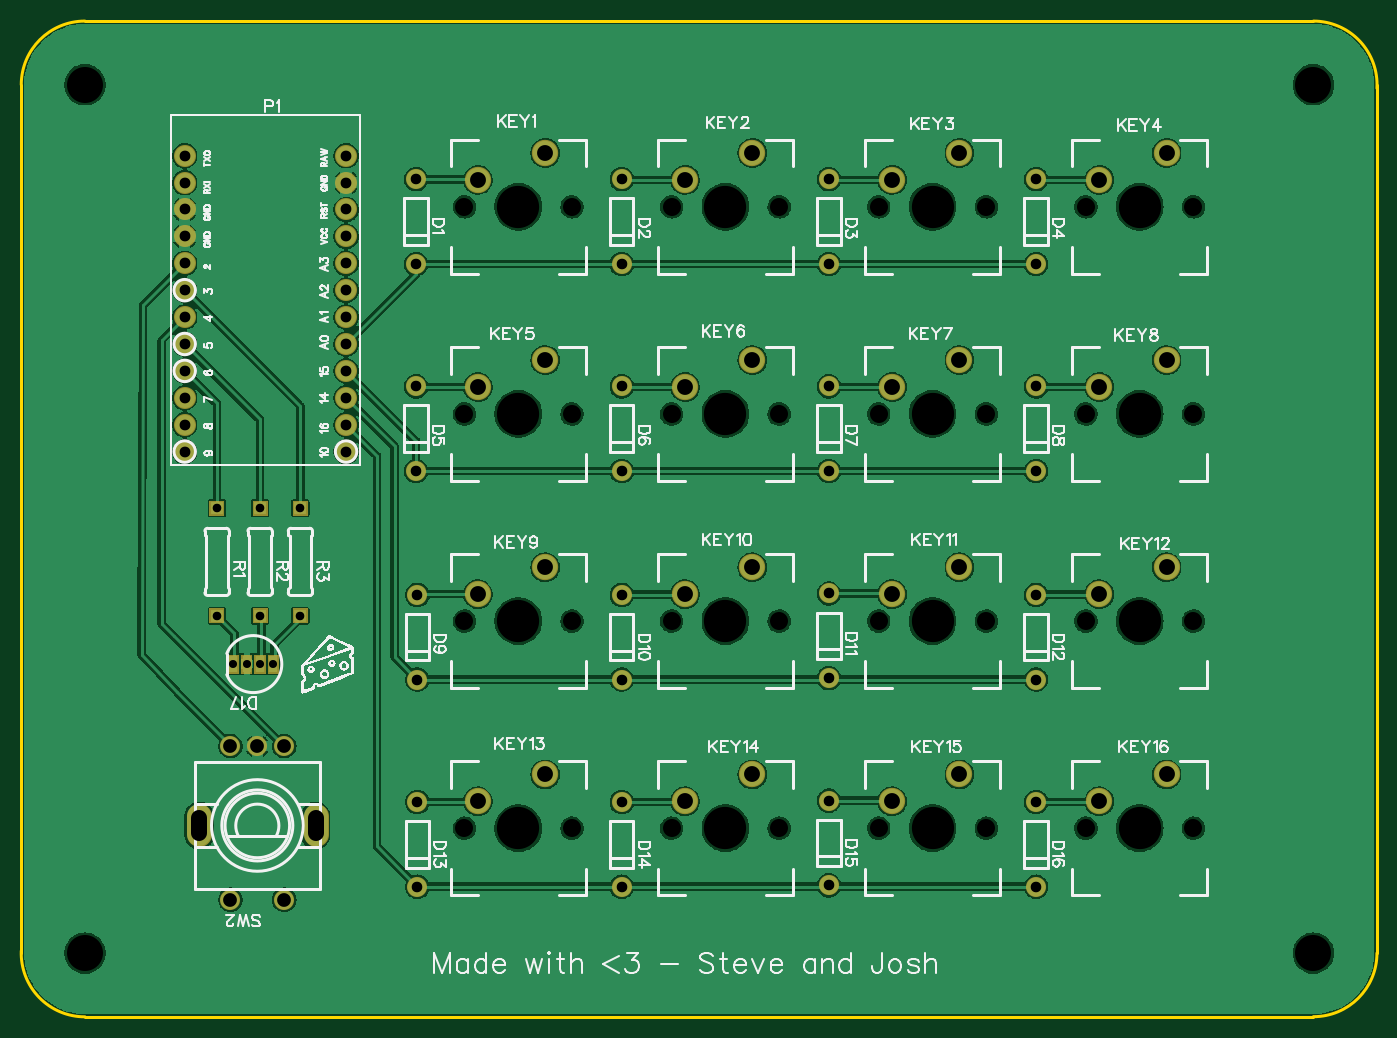
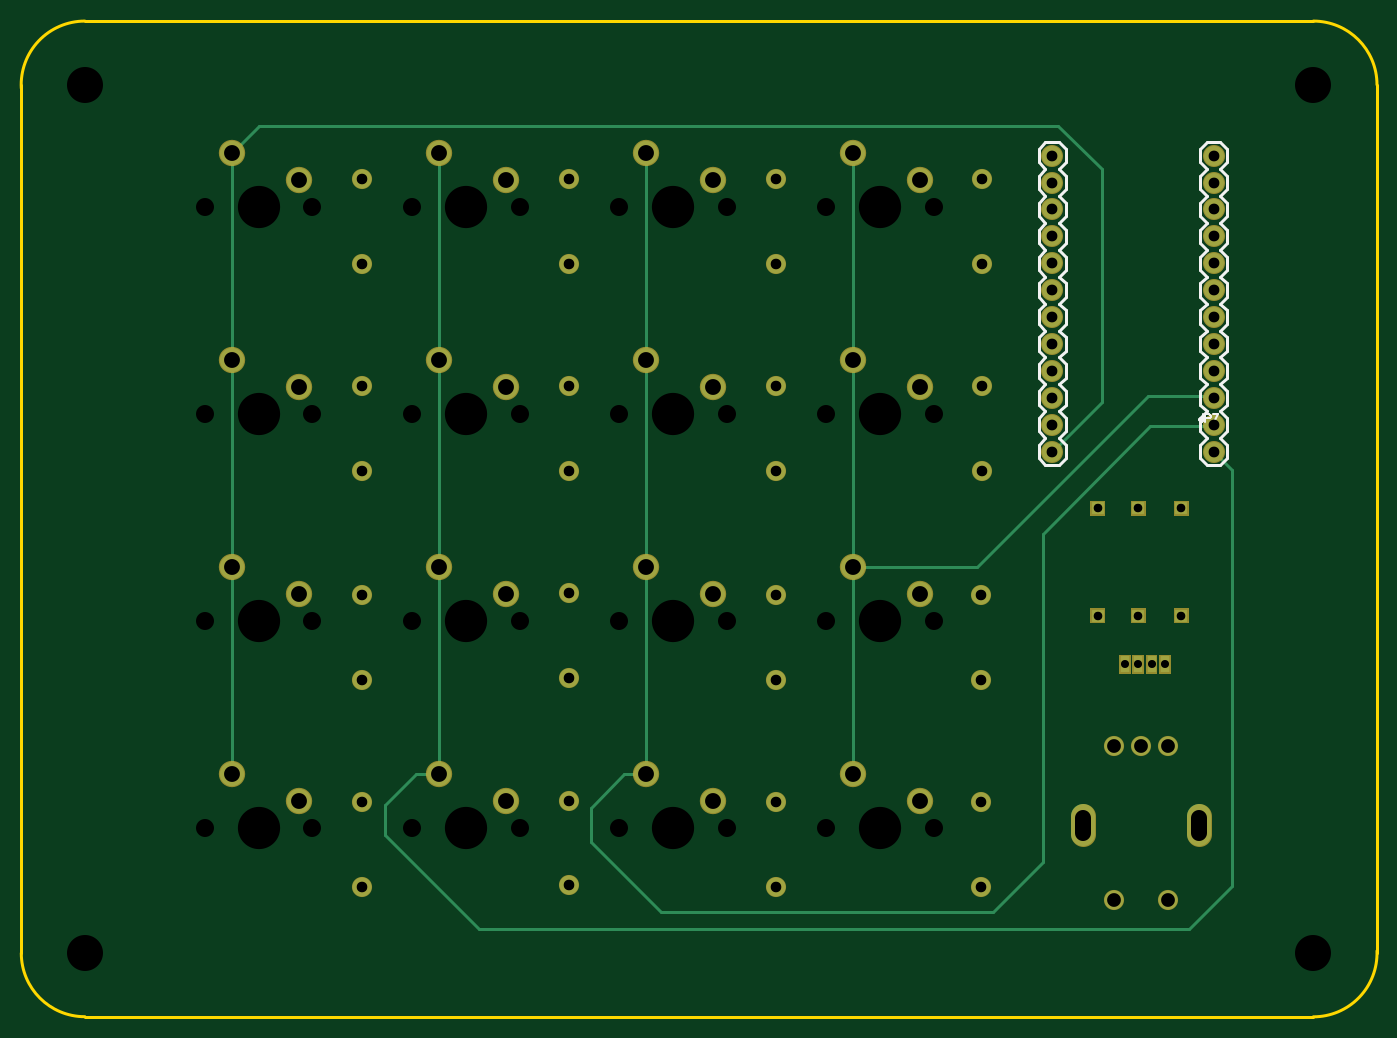
Circuit board: 9 layer files. Board 128.0 x 94.0 mm.
- outline: Gerber_BoardOutline.GKO (1089 bytes)
- bottom_copper: Gerber_BottomLayer.GBL (4441 bytes)
- bottom_silk: Gerber_BottomSilkLayer.GBO (4515 bytes)
- bottom_mask: Gerber_BottomSolderMaskLayer.GBS (4234 bytes)
- drill: Gerber_Drill_NPTH.DRL (1226 bytes)
- drill: Gerber_Drill_PTH.DRL (2312 bytes)
- top_copper: Gerber_TopLayer.GTL (201275 bytes)
- top_silk: Gerber_TopSilkLayer.GTO (73768 bytes)
- top_mask: Gerber_TopSolderMaskLayer.GTS (4231 bytes)

=== outline: Gerber_BoardOutline.GKO ===
G04 Layer: BoardOutline*
G04 EasyEDA v6.4.20.6, 2021-07-27T21:22:35+10:00*
G04 5f3de9c6558747c6be1615df3866fddb,ebe80986956c49fa8a04bea1b3a7cd6c,10*
G04 Gerber Generator version 0.2*
G04 Scale: 100 percent, Rotated: No, Reflected: No *
G04 Dimensions in millimeters *
G04 leading zeros omitted , absolute positions ,4 integer and 5 decimal *
%FSLAX45Y45*%
%MOMM*%

%ADD10C,0.3000*%
%ADD11C,0.2540*%
D10*
X203184Y-8601295D02*
G01*
X699985Y-8601295D01*
X186067Y800935D02*
G01*
X699985Y800935D01*
X-10900008Y-8601295D02*
G01*
X-10599999Y-8601295D01*
X-10599999Y800935D02*
G01*
X-10900008Y800935D01*
X1299987Y199999D02*
G01*
X1299987Y-7999999D01*
X-10599999Y-8601295D02*
G01*
X220941Y-8601295D01*
X-11500944Y199999D02*
G01*
X-11500944Y-7999999D01*
X199999Y800935D02*
G01*
X-10599999Y800935D01*
D11*
G75*
G01*
X699986Y-8600001D02*
G03*
X1299987Y-7999999I0J600002D01*
G75*
G01*
X-11500945Y-7979174D02*
G03*
X-10900009Y-8601296I600936J-20825D01*
G75*
G01*
X1299987Y166517D02*
G03*
X699986Y800936I-600002J33483D01*
G75*
G01*
X-10900009Y800936D02*
G03*
X-11500945Y200000I0J-600936D01*

%LPD*%
M02*

=== bottom_copper: Gerber_BottomLayer.GBL ===
G04 Layer: BottomLayer*
G04 EasyEDA v6.4.20.6, 2021-07-27T21:22:35+10:00*
G04 5f3de9c6558747c6be1615df3866fddb,ebe80986956c49fa8a04bea1b3a7cd6c,10*
G04 Gerber Generator version 0.2*
G04 Scale: 100 percent, Rotated: No, Reflected: No *
G04 Dimensions in millimeters *
G04 leading zeros omitted , absolute positions ,4 integer and 5 decimal *
%FSLAX45Y45*%
%MOMM*%

%ADD10C,0.3000*%
%ADD12C,1.8000*%
%ADD13R,0.8890X1.6002*%
%ADD14C,2.2860*%
%ADD15C,1.8796*%
%ADD16R,1.2116X1.2116*%
%ADD17C,2.3000*%

%LPD*%
D10*
X-686828Y-444500D02*
G01*
X-940828Y-190500D01*
X-8490470Y-190500D01*
X-8899918Y-599947D01*
X-8899918Y-2797810D01*
X-8433828Y-3263900D01*
X-4598428Y-444500D02*
G01*
X-4598428Y-6311900D01*
X-6554228Y-444500D02*
G01*
X-6554228Y-6311900D01*
X-2642628Y-444500D02*
G01*
X-2642628Y-6311900D01*
X-686828Y-444500D02*
G01*
X-686828Y-6311900D01*
X-6554228Y-4356100D02*
G01*
X-7722628Y-4356100D01*
X-9335528Y-2743200D01*
X-9945128Y-2743200D01*
X-9957828Y-2755900D01*
X-4598428Y-6311900D02*
G01*
X-4395228Y-6311900D01*
X-4077728Y-6629400D01*
X-4077728Y-6946900D01*
X-4738128Y-7607300D01*
X-7875028Y-7607300D01*
X-8344928Y-7137400D01*
X-8344928Y-4038600D01*
X-9360928Y-3022600D01*
X-9945128Y-3022600D01*
X-9957828Y-3009900D01*
X-2642628Y-6311900D02*
G01*
X-2426728Y-6311900D01*
X-2134628Y-6604000D01*
X-2134628Y-6883400D01*
X-3023628Y-7772400D01*
X-9729228Y-7772400D01*
X-10135628Y-7366000D01*
X-10135628Y-3441700D01*
X-9957828Y-3263900D01*
D12*
G01*
X-7773428Y-692200D03*
G01*
X-7773428Y-1492199D03*
G01*
X-5830328Y-692200D03*
G01*
X-5830328Y-1492199D03*
G01*
X-3874528Y-692200D03*
G01*
X-3874528Y-1492199D03*
G01*
X-1918728Y-692200D03*
G01*
X-1918728Y-1492199D03*
G01*
X-7773428Y-2648000D03*
G01*
X-7773428Y-3447999D03*
G01*
X-5830328Y-2648000D03*
G01*
X-5830328Y-3447999D03*
G01*
X-3874528Y-2648000D03*
G01*
X-3874528Y-3447999D03*
G01*
X-1918728Y-2648000D03*
G01*
X-1918728Y-3447999D03*
G01*
X-7760728Y-4616500D03*
G01*
X-7760728Y-5416499D03*
G01*
X-5830328Y-4616500D03*
G01*
X-5830328Y-5416499D03*
G01*
X-3874528Y-4603800D03*
G01*
X-3874528Y-5403799D03*
G01*
X-1918728Y-4616500D03*
G01*
X-1918728Y-5416499D03*
G01*
X-7760728Y-6572300D03*
G01*
X-7760728Y-7372299D03*
G01*
X-5830328Y-6572300D03*
G01*
X-5830328Y-7372299D03*
G01*
X-3874528Y-6559600D03*
G01*
X-3874528Y-7359599D03*
G01*
X-1918728Y-6572300D03*
G01*
X-1918728Y-7372299D03*
D13*
G01*
X-9373628Y-5270500D03*
G01*
X-9500628Y-5270500D03*
G01*
X-9246628Y-5270500D03*
G01*
X-9119628Y-5270500D03*
D14*
G01*
X-7189228Y-698500D03*
G01*
X-6554228Y-444500D03*
G01*
X-5233428Y-698500D03*
G01*
X-4598428Y-444500D03*
G01*
X-3277628Y-698500D03*
G01*
X-2642628Y-444500D03*
G01*
X-1321828Y-698500D03*
G01*
X-686828Y-444500D03*
G01*
X-7189228Y-2654300D03*
G01*
X-6554228Y-2400300D03*
G01*
X-5233428Y-2654300D03*
G01*
X-4598428Y-2400300D03*
G01*
X-3277628Y-2654300D03*
G01*
X-2642628Y-2400300D03*
G01*
X-1321828Y-2654300D03*
G01*
X-686828Y-2400300D03*
G01*
X-7189228Y-4610100D03*
G01*
X-6554228Y-4356100D03*
G01*
X-5233428Y-4610100D03*
G01*
X-4598428Y-4356100D03*
G01*
X-3277628Y-4610100D03*
G01*
X-2642628Y-4356100D03*
G01*
X-1321828Y-4610100D03*
G01*
X-686828Y-4356100D03*
G01*
X-7189228Y-6565900D03*
G01*
X-6554228Y-6311900D03*
G01*
X-5233428Y-6565900D03*
G01*
X-4598428Y-6311900D03*
G01*
X-3277628Y-6565900D03*
G01*
X-2642628Y-6311900D03*
G01*
X-1321828Y-6565900D03*
G01*
X-686828Y-6311900D03*
D15*
G01*
X-9957828Y-3263900D03*
G01*
X-9957828Y-3009900D03*
G01*
X-9957828Y-2755900D03*
G01*
X-9957828Y-2501900D03*
G01*
X-9957828Y-2247900D03*
G01*
X-9957828Y-1993900D03*
G01*
X-9957828Y-1739900D03*
G01*
X-9957828Y-1485900D03*
G01*
X-9957828Y-1231900D03*
G01*
X-9957828Y-977900D03*
G01*
X-9957828Y-723900D03*
G01*
X-9957828Y-469900D03*
G01*
X-8433828Y-469900D03*
G01*
X-8433828Y-723900D03*
G01*
X-8433828Y-977900D03*
G01*
X-8433828Y-1231900D03*
G01*
X-8433828Y-1485900D03*
G01*
X-8433828Y-1739900D03*
G01*
X-8433828Y-1993900D03*
G01*
X-8433828Y-2247900D03*
G01*
X-8433828Y-2501900D03*
G01*
X-8433828Y-2755900D03*
G01*
X-8433828Y-3009900D03*
G01*
X-8433828Y-3263900D03*
D16*
G01*
X-9653028Y-3797300D03*
G01*
X-9653028Y-4813300D03*
G01*
X-9246628Y-3797300D03*
G01*
X-9246628Y-4813300D03*
G01*
X-8865628Y-3797300D03*
G01*
X-8865628Y-4813300D03*
D12*
G01*
X-9018003Y-6044209D03*
G01*
X-9272003Y-6044209D03*
G01*
X-9526003Y-6044209D03*
G01*
X-9018003Y-7494219D03*
G01*
X-9526003Y-7494219D03*
D17*
X-9822014Y-6709222D02*
G01*
X-9822014Y-6879221D01*
X-8722017Y-6709222D02*
G01*
X-8722017Y-6879221D01*
M02*

=== bottom_silk: Gerber_BottomSilkLayer.GBO ===
G04 Layer: BottomSilkLayer*
G04 EasyEDA v6.4.20.6, 2021-07-27T21:22:35+10:00*
G04 5f3de9c6558747c6be1615df3866fddb,ebe80986956c49fa8a04bea1b3a7cd6c,10*
G04 Gerber Generator version 0.2*
G04 Scale: 100 percent, Rotated: No, Reflected: No *
G04 Dimensions in millimeters *
G04 leading zeros omitted , absolute positions ,4 integer and 5 decimal *
%FSLAX45Y45*%
%MOMM*%

%ADD11C,0.2540*%
%ADD20C,0.1524*%

%LPD*%
D20*
X-9857752Y-2912363D02*
G01*
X-9857752Y-2967989D01*
X-9854450Y-2978150D01*
X-9850894Y-2981705D01*
X-9844036Y-2985262D01*
X-9837178Y-2985262D01*
X-9830066Y-2981705D01*
X-9826764Y-2978150D01*
X-9823208Y-2967989D01*
X-9823208Y-2960878D01*
X-9880612Y-2912363D02*
G01*
X-9880612Y-2985262D01*
X-9880612Y-2912363D02*
G01*
X-9911854Y-2912363D01*
X-9922268Y-2915920D01*
X-9925824Y-2919476D01*
X-9929126Y-2926334D01*
X-9929126Y-2936747D01*
X-9925824Y-2943605D01*
X-9922268Y-2947162D01*
X-9911854Y-2950463D01*
X-9880612Y-2950463D01*
X-10000500Y-2912363D02*
G01*
X-9965956Y-2985262D01*
X-9951986Y-2912363D02*
G01*
X-10000500Y-2912363D01*
D11*
X-10084828Y-2819400D02*
G01*
X-10021328Y-2882900D01*
X-10084828Y-2946400D01*
X-10084828Y-3073400D01*
X-10021328Y-3136900D01*
X-10084828Y-3200400D01*
X-10084828Y-3327400D01*
X-10021328Y-3390900D01*
X-9894328Y-3390900D01*
X-9830828Y-3327400D01*
X-9830828Y-3200400D01*
X-9894328Y-3136900D01*
X-9830828Y-3073400D01*
X-9830828Y-2946400D01*
X-9894328Y-2882900D01*
X-9830828Y-2819400D01*
X-9830828Y-2692400D01*
X-9894328Y-2628900D01*
X-9830828Y-2565400D01*
X-9830828Y-2438400D01*
X-9894328Y-2374900D01*
X-9830828Y-2311400D01*
X-9830828Y-2184400D01*
X-9894328Y-2120900D01*
X-9830828Y-2057400D01*
X-9830828Y-1930400D01*
X-9894328Y-1866900D01*
X-9830828Y-1803400D01*
X-9830828Y-1676400D01*
X-9894328Y-1612900D01*
X-9830828Y-1549400D01*
X-9830828Y-1422400D01*
X-9894328Y-1358900D01*
X-9830828Y-1295400D01*
X-9830828Y-1168400D01*
X-9894328Y-1104900D01*
X-9830828Y-1041400D01*
X-9830828Y-914400D01*
X-9894328Y-850900D01*
X-9830828Y-787400D01*
X-9830828Y-660400D01*
X-9894328Y-596900D01*
X-9830828Y-533400D01*
X-9830828Y-406400D01*
X-9894328Y-342900D01*
X-10021328Y-342900D01*
X-10084828Y-406400D01*
X-10084828Y-533400D01*
X-10021328Y-596900D01*
X-10084828Y-660400D01*
X-10084828Y-787400D01*
X-10021328Y-850900D01*
X-10084828Y-914400D01*
X-10084828Y-1041400D01*
X-10021328Y-1104900D01*
X-10084828Y-1168400D01*
X-10084828Y-1295400D01*
X-10021328Y-1358900D01*
X-10084828Y-1422400D01*
X-10084828Y-1549400D01*
X-10021328Y-1612900D01*
X-10084828Y-1676400D01*
X-10084828Y-1803400D01*
X-10021328Y-1866900D01*
X-10084828Y-1930400D01*
X-10084828Y-2057400D01*
X-10021328Y-2120900D01*
X-10084828Y-2184400D01*
X-10084828Y-2311400D01*
X-10021328Y-2374900D01*
X-10084828Y-2438400D01*
X-10084828Y-2565400D01*
X-10021328Y-2628900D01*
X-10084828Y-2692400D01*
X-10084828Y-2819400D01*
X-8306828Y-914400D02*
G01*
X-8370328Y-850900D01*
X-8306828Y-787400D01*
X-8306828Y-660400D01*
X-8370328Y-596900D01*
X-8306828Y-533400D01*
X-8306828Y-406400D01*
X-8370328Y-342900D01*
X-8497328Y-342900D01*
X-8560828Y-406400D01*
X-8560828Y-533400D01*
X-8497328Y-596900D01*
X-8560828Y-660400D01*
X-8560828Y-787400D01*
X-8497328Y-850900D01*
X-8560828Y-914400D01*
X-8560828Y-1041400D01*
X-8497328Y-1104900D01*
X-8560828Y-1168400D01*
X-8560828Y-1295400D01*
X-8497328Y-1358900D01*
X-8560828Y-1422400D01*
X-8560828Y-1549400D01*
X-8497328Y-1612900D01*
X-8560828Y-1676400D01*
X-8560828Y-1803400D01*
X-8497328Y-1866900D01*
X-8560828Y-1930400D01*
X-8560828Y-2057400D01*
X-8497328Y-2120900D01*
X-8560828Y-2184400D01*
X-8560828Y-2311400D01*
X-8497328Y-2374900D01*
X-8560828Y-2438400D01*
X-8560828Y-2565400D01*
X-8497328Y-2628900D01*
X-8560828Y-2692400D01*
X-8560828Y-2819400D01*
X-8497328Y-2882900D01*
X-8560828Y-2946400D01*
X-8560828Y-3073400D01*
X-8497328Y-3136900D01*
X-8560828Y-3200400D01*
X-8560828Y-3327400D01*
X-8497328Y-3390900D01*
X-8370328Y-3390900D01*
X-8306828Y-3327400D01*
X-8306828Y-3200400D01*
X-8370328Y-3136900D01*
X-8306828Y-3073400D01*
X-8306828Y-2946400D01*
X-8370328Y-2882900D01*
X-8306828Y-2819400D01*
X-8306828Y-2692400D01*
X-8370328Y-2628900D01*
X-8306828Y-2565400D01*
X-8306828Y-2438400D01*
X-8370328Y-2374900D01*
X-8306828Y-2311400D01*
X-8306828Y-2184400D01*
X-8370328Y-2120900D01*
X-8306828Y-2057400D01*
X-8306828Y-1930400D01*
X-8370328Y-1866900D01*
X-8306828Y-1803400D01*
X-8306828Y-1676400D01*
X-8370328Y-1612900D01*
X-8306828Y-1549400D01*
X-8306828Y-1422400D01*
X-8370328Y-1358900D01*
X-8306828Y-1295400D01*
X-8306828Y-1168400D01*
X-8370328Y-1104900D01*
X-8306828Y-1041400D01*
X-8306828Y-914400D01*
M02*

=== bottom_mask: Gerber_BottomSolderMaskLayer.GBS ===
G04 Layer: BottomSolderMaskLayer*
G04 EasyEDA v6.4.20.6, 2021-07-27T21:22:35+10:00*
G04 5f3de9c6558747c6be1615df3866fddb,ebe80986956c49fa8a04bea1b3a7cd6c,10*
G04 Gerber Generator version 0.2*
G04 Scale: 100 percent, Rotated: No, Reflected: No *
G04 Dimensions in millimeters *
G04 leading zeros omitted , absolute positions ,4 integer and 5 decimal *
%FSLAX45Y45*%
%MOMM*%

%ADD21C,2.4016*%
%ADD22C,1.9016*%
%ADD24C,2.4892*%
%ADD25C,2.0828*%

%LPD*%
D21*
X-9822014Y-6709222D02*
G01*
X-9822014Y-6879221D01*
X-8722017Y-6709222D02*
G01*
X-8722017Y-6879221D01*
D22*
G01*
X-7773428Y-692200D03*
G01*
X-7773428Y-1492199D03*
G01*
X-5830328Y-692200D03*
G01*
X-5830328Y-1492199D03*
G01*
X-3874528Y-692200D03*
G01*
X-3874528Y-1492199D03*
G01*
X-1918728Y-692200D03*
G01*
X-1918728Y-1492199D03*
G01*
X-7773428Y-2648000D03*
G01*
X-7773428Y-3447999D03*
G01*
X-5830328Y-2648000D03*
G01*
X-5830328Y-3447999D03*
G01*
X-3874528Y-2648000D03*
G01*
X-3874528Y-3447999D03*
G01*
X-1918728Y-2648000D03*
G01*
X-1918728Y-3447999D03*
G01*
X-7760728Y-4616500D03*
G01*
X-7760728Y-5416499D03*
G01*
X-5830328Y-4616500D03*
G01*
X-5830328Y-5416499D03*
G01*
X-3874528Y-4603800D03*
G01*
X-3874528Y-5403799D03*
G01*
X-1918728Y-4616500D03*
G01*
X-1918728Y-5416499D03*
G01*
X-7760728Y-6572300D03*
G01*
X-7760728Y-7372299D03*
G01*
X-5830328Y-6572300D03*
G01*
X-5830328Y-7372299D03*
G01*
X-3874528Y-6559600D03*
G01*
X-3874528Y-7359599D03*
G01*
X-1918728Y-6572300D03*
G01*
X-1918728Y-7372299D03*
G36*
X-9428238Y-5360670D02*
G01*
X-9428238Y-5180329D01*
X-9319018Y-5180329D01*
X-9319018Y-5360670D01*
G37*
G36*
X-9555238Y-5360670D02*
G01*
X-9555238Y-5180329D01*
X-9446018Y-5180329D01*
X-9446018Y-5360670D01*
G37*
G36*
X-9301238Y-5360670D02*
G01*
X-9301238Y-5180329D01*
X-9192018Y-5180329D01*
X-9192018Y-5360670D01*
G37*
G36*
X-9174238Y-5360670D02*
G01*
X-9174238Y-5180329D01*
X-9065018Y-5180329D01*
X-9065018Y-5360670D01*
G37*
D24*
G01*
X-7189228Y-698500D03*
G01*
X-6554228Y-444500D03*
G01*
X-5233428Y-698500D03*
G01*
X-4598428Y-444500D03*
G01*
X-3277628Y-698500D03*
G01*
X-2642628Y-444500D03*
G01*
X-1321828Y-698500D03*
G01*
X-686828Y-444500D03*
G01*
X-7189228Y-2654300D03*
G01*
X-6554228Y-2400300D03*
G01*
X-5233428Y-2654300D03*
G01*
X-4598428Y-2400300D03*
G01*
X-3277628Y-2654300D03*
G01*
X-2642628Y-2400300D03*
G01*
X-1321828Y-2654300D03*
G01*
X-686828Y-2400300D03*
G01*
X-7189228Y-4610100D03*
G01*
X-6554228Y-4356100D03*
G01*
X-5233428Y-4610100D03*
G01*
X-4598428Y-4356100D03*
G01*
X-3277628Y-4610100D03*
G01*
X-2642628Y-4356100D03*
G01*
X-1321828Y-4610100D03*
G01*
X-686828Y-4356100D03*
G01*
X-7189228Y-6565900D03*
G01*
X-6554228Y-6311900D03*
G01*
X-5233428Y-6565900D03*
G01*
X-4598428Y-6311900D03*
G01*
X-3277628Y-6565900D03*
G01*
X-2642628Y-6311900D03*
G01*
X-1321828Y-6565900D03*
G01*
X-686828Y-6311900D03*
D25*
G01*
X-9957828Y-3263900D03*
G01*
X-9957828Y-3009900D03*
G01*
X-9957828Y-2755900D03*
G01*
X-9957828Y-2501900D03*
G01*
X-9957828Y-2247900D03*
G01*
X-9957828Y-1993900D03*
G01*
X-9957828Y-1739900D03*
G01*
X-9957828Y-1485900D03*
G01*
X-9957828Y-1231900D03*
G01*
X-9957828Y-977900D03*
G01*
X-9957828Y-723900D03*
G01*
X-9957828Y-469900D03*
G01*
X-8433828Y-469900D03*
G01*
X-8433828Y-723900D03*
G01*
X-8433828Y-977900D03*
G01*
X-8433828Y-1231900D03*
G01*
X-8433828Y-1485900D03*
G01*
X-8433828Y-1739900D03*
G01*
X-8433828Y-1993900D03*
G01*
X-8433828Y-2247900D03*
G01*
X-8433828Y-2501900D03*
G01*
X-8433828Y-2755900D03*
G01*
X-8433828Y-3009900D03*
G01*
X-8433828Y-3263900D03*
G36*
X-9723640Y-3868165D02*
G01*
X-9723640Y-3726687D01*
X-9582162Y-3726687D01*
X-9582162Y-3868165D01*
G37*
G36*
X-9723640Y-4884165D02*
G01*
X-9723640Y-4742687D01*
X-9582162Y-4742687D01*
X-9582162Y-4884165D01*
G37*
G36*
X-9317240Y-3868165D02*
G01*
X-9317240Y-3726687D01*
X-9175762Y-3726687D01*
X-9175762Y-3868165D01*
G37*
G36*
X-9317240Y-4884165D02*
G01*
X-9317240Y-4742687D01*
X-9175762Y-4742687D01*
X-9175762Y-4884165D01*
G37*
G36*
X-8936240Y-3868165D02*
G01*
X-8936240Y-3726687D01*
X-8794762Y-3726687D01*
X-8794762Y-3868165D01*
G37*
G36*
X-8936240Y-4884165D02*
G01*
X-8936240Y-4742687D01*
X-8794762Y-4742687D01*
X-8794762Y-4884165D01*
G37*
D22*
G01*
X-9018003Y-6044209D03*
G01*
X-9272003Y-6044209D03*
G01*
X-9526003Y-6044209D03*
G01*
X-9018003Y-7494219D03*
G01*
X-9526003Y-7494219D03*
M02*

=== drill: Gerber_Drill_NPTH.DRL ===
M48
METRIC,LZ,000.000
;FILE_FORMAT=3:3
;TYPE=NON_PLATED
;Layer: Drill NPTH
;EasyEDA v6.4.20.6, 2021-07-27T21:22:35+10:00
;5f3de9c6558747c6be1615df3866fddb,ebe80986956c49fa8a04bea1b3a7cd6c,10
;Gerber Generator version 0.2
;Holesize 1 = 1.702 mm
T01C1.702
;Holesize 2 = 3.400 mm
T02C3.400
;Holesize 3 = 3.988 mm
T03C3.988
%
G05
G90
T01
X-073162Y-009525
X-063002Y-009525
X-053604Y-009525
X-043444Y-009525
X-034046Y-009525
X-023886Y-009525
X-014488Y-009525
X-004328Y-009525
X-073162Y-029083
X-063002Y-029083
X-053604Y-029083
X-043444Y-029083
X-034046Y-029083
X-023886Y-029083
X-014488Y-029083
X-004328Y-029083
X-073162Y-048641
X-063002Y-048641
X-053604Y-048641
X-043444Y-048641
X-034046Y-048641
X-023886Y-048641
X-014488Y-048641
X-004328Y-048641
X-073162Y-068199
X-063002Y-068199
X-053604Y-068199
X-043444Y-068199
X-034046Y-068199
X-023886Y-068199
X-014488Y-068199
X-004328Y-068199
T02
X007000Y002000
X007000Y-080000
X-109000Y-080000
X-109000Y002000
T03
X-068082Y-009525
X-048524Y-009525
X-028966Y-009525
X-009408Y-009525
X-068082Y-029083
X-048524Y-029083
X-028966Y-029083
X-009408Y-029083
X-068082Y-048641
X-048524Y-048641
X-028966Y-048641
X-009408Y-048641
X-068082Y-068199
X-048524Y-068199
X-028966Y-068199
X-009408Y-068199
M30

=== drill: Gerber_Drill_PTH.DRL ===
M48
METRIC,LZ,000.000
;FILE_FORMAT=3:3
;TYPE=PLATED
;Layer: Drill PTH
;EasyEDA v6.4.20.6, 2021-07-27T21:22:35+10:00
;5f3de9c6558747c6be1615df3866fddb,ebe80986956c49fa8a04bea1b3a7cd6c,10
;Gerber Generator version 0.2
;Holesize 1 = 0.762 mm
T01C0.762
;Holesize 2 = 0.813 mm
T02C0.813
;Holesize 3 = 1.000 mm
T03C1.000
;Holesize 4 = 1.016 mm
T04C1.016
;Holesize 5 = 1.301 mm
T05C1.301
;Holesize 6 = 1.499 mm
T06C1.499
;Holesize 7 = 1.501 mm
T07C1.501
%
G05
G90
T01
X-093736Y-052705
X-095006Y-052705
X-092466Y-052705
X-091196Y-052705
T02
X-096530Y-037973
X-096530Y-048133
X-092466Y-037973
X-092466Y-048133
X-088656Y-037973
X-088656Y-048133
T03
X-077734Y-006922
X-077734Y-014922
X-058303Y-006922
X-058303Y-014922
X-038745Y-006922
X-038745Y-014922
X-019187Y-006922
X-019187Y-014922
X-077734Y-026480
X-077734Y-034480
X-058303Y-026480
X-058303Y-034480
X-038745Y-026480
X-038745Y-034480
X-019187Y-026480
X-019187Y-034480
X-077607Y-046165
X-077607Y-054165
X-058303Y-046165
X-058303Y-054165
X-038745Y-046038
X-038745Y-054038
X-019187Y-046165
X-019187Y-054165
X-077607Y-065723
X-077607Y-073723
X-058303Y-065723
X-058303Y-073723
X-038745Y-065596
X-038745Y-073596
X-019187Y-065723
X-019187Y-073723
T04
X-099578Y-032639
X-099578Y-030099
X-099578Y-027559
X-099578Y-025019
X-099578Y-022479
X-099578Y-019939
X-099578Y-017399
X-099578Y-014859
X-099578Y-012319
X-099578Y-009779
X-099578Y-007239
X-099578Y-004699
X-084338Y-004699
X-084338Y-007239
X-084338Y-009779
X-084338Y-012319
X-084338Y-014859
X-084338Y-017399
X-084338Y-019939
X-084338Y-022479
X-084338Y-025019
X-084338Y-027559
X-084338Y-030099
X-084338Y-032639
T05
X-090180Y-060442
X-092720Y-060442
X-095260Y-060442
X-090180Y-074942
X-095260Y-074942
T06
X-071892Y-006985
X-065542Y-004445
X-052334Y-006985
X-045984Y-004445
X-032776Y-006985
X-026426Y-004445
X-013218Y-006985
X-006868Y-004445
X-071892Y-026543
X-065542Y-024003
X-052334Y-026543
X-045984Y-024003
X-032776Y-026543
X-026426Y-024003
X-013218Y-026543
X-006868Y-024003
X-071892Y-046101
X-065542Y-043561
X-052334Y-046101
X-045984Y-043561
X-032776Y-046101
X-026426Y-043561
X-013218Y-046101
X-006868Y-043561
X-071892Y-065659
X-065542Y-063119
X-052334Y-065659
X-045984Y-063119
X-032776Y-065659
X-026426Y-063119
X-013218Y-065659
X-006868Y-063119
T07
X-098220Y-067192G85X-098220Y-068692
X-087220Y-067192G85X-087220Y-068692
M30

=== top_copper: Gerber_TopLayer.GTL (201275 bytes, source omitted) ===
=== top_silk: Gerber_TopSilkLayer.GTO (73768 bytes, source omitted) ===
=== top_mask: Gerber_TopSolderMaskLayer.GTS ===
G04 Layer: TopSolderMaskLayer*
G04 EasyEDA v6.4.20.6, 2021-07-27T21:22:35+10:00*
G04 5f3de9c6558747c6be1615df3866fddb,ebe80986956c49fa8a04bea1b3a7cd6c,10*
G04 Gerber Generator version 0.2*
G04 Scale: 100 percent, Rotated: No, Reflected: No *
G04 Dimensions in millimeters *
G04 leading zeros omitted , absolute positions ,4 integer and 5 decimal *
%FSLAX45Y45*%
%MOMM*%

%ADD21C,2.4016*%
%ADD22C,1.9016*%
%ADD24C,2.4892*%
%ADD25C,2.0828*%

%LPD*%
D21*
X-9822014Y-6709222D02*
G01*
X-9822014Y-6879221D01*
X-8722017Y-6709222D02*
G01*
X-8722017Y-6879221D01*
D22*
G01*
X-7773428Y-692200D03*
G01*
X-7773428Y-1492199D03*
G01*
X-5830328Y-692200D03*
G01*
X-5830328Y-1492199D03*
G01*
X-3874528Y-692200D03*
G01*
X-3874528Y-1492199D03*
G01*
X-1918728Y-692200D03*
G01*
X-1918728Y-1492199D03*
G01*
X-7773428Y-2648000D03*
G01*
X-7773428Y-3447999D03*
G01*
X-5830328Y-2648000D03*
G01*
X-5830328Y-3447999D03*
G01*
X-3874528Y-2648000D03*
G01*
X-3874528Y-3447999D03*
G01*
X-1918728Y-2648000D03*
G01*
X-1918728Y-3447999D03*
G01*
X-7760728Y-4616500D03*
G01*
X-7760728Y-5416499D03*
G01*
X-5830328Y-4616500D03*
G01*
X-5830328Y-5416499D03*
G01*
X-3874528Y-4603800D03*
G01*
X-3874528Y-5403799D03*
G01*
X-1918728Y-4616500D03*
G01*
X-1918728Y-5416499D03*
G01*
X-7760728Y-6572300D03*
G01*
X-7760728Y-7372299D03*
G01*
X-5830328Y-6572300D03*
G01*
X-5830328Y-7372299D03*
G01*
X-3874528Y-6559600D03*
G01*
X-3874528Y-7359599D03*
G01*
X-1918728Y-6572300D03*
G01*
X-1918728Y-7372299D03*
G36*
X-9428238Y-5360670D02*
G01*
X-9428238Y-5180329D01*
X-9319018Y-5180329D01*
X-9319018Y-5360670D01*
G37*
G36*
X-9555238Y-5360670D02*
G01*
X-9555238Y-5180329D01*
X-9446018Y-5180329D01*
X-9446018Y-5360670D01*
G37*
G36*
X-9301238Y-5360670D02*
G01*
X-9301238Y-5180329D01*
X-9192018Y-5180329D01*
X-9192018Y-5360670D01*
G37*
G36*
X-9174238Y-5360670D02*
G01*
X-9174238Y-5180329D01*
X-9065018Y-5180329D01*
X-9065018Y-5360670D01*
G37*
D24*
G01*
X-7189228Y-698500D03*
G01*
X-6554228Y-444500D03*
G01*
X-5233428Y-698500D03*
G01*
X-4598428Y-444500D03*
G01*
X-3277628Y-698500D03*
G01*
X-2642628Y-444500D03*
G01*
X-1321828Y-698500D03*
G01*
X-686828Y-444500D03*
G01*
X-7189228Y-2654300D03*
G01*
X-6554228Y-2400300D03*
G01*
X-5233428Y-2654300D03*
G01*
X-4598428Y-2400300D03*
G01*
X-3277628Y-2654300D03*
G01*
X-2642628Y-2400300D03*
G01*
X-1321828Y-2654300D03*
G01*
X-686828Y-2400300D03*
G01*
X-7189228Y-4610100D03*
G01*
X-6554228Y-4356100D03*
G01*
X-5233428Y-4610100D03*
G01*
X-4598428Y-4356100D03*
G01*
X-3277628Y-4610100D03*
G01*
X-2642628Y-4356100D03*
G01*
X-1321828Y-4610100D03*
G01*
X-686828Y-4356100D03*
G01*
X-7189228Y-6565900D03*
G01*
X-6554228Y-6311900D03*
G01*
X-5233428Y-6565900D03*
G01*
X-4598428Y-6311900D03*
G01*
X-3277628Y-6565900D03*
G01*
X-2642628Y-6311900D03*
G01*
X-1321828Y-6565900D03*
G01*
X-686828Y-6311900D03*
D25*
G01*
X-9957828Y-3263900D03*
G01*
X-9957828Y-3009900D03*
G01*
X-9957828Y-2755900D03*
G01*
X-9957828Y-2501900D03*
G01*
X-9957828Y-2247900D03*
G01*
X-9957828Y-1993900D03*
G01*
X-9957828Y-1739900D03*
G01*
X-9957828Y-1485900D03*
G01*
X-9957828Y-1231900D03*
G01*
X-9957828Y-977900D03*
G01*
X-9957828Y-723900D03*
G01*
X-9957828Y-469900D03*
G01*
X-8433828Y-469900D03*
G01*
X-8433828Y-723900D03*
G01*
X-8433828Y-977900D03*
G01*
X-8433828Y-1231900D03*
G01*
X-8433828Y-1485900D03*
G01*
X-8433828Y-1739900D03*
G01*
X-8433828Y-1993900D03*
G01*
X-8433828Y-2247900D03*
G01*
X-8433828Y-2501900D03*
G01*
X-8433828Y-2755900D03*
G01*
X-8433828Y-3009900D03*
G01*
X-8433828Y-3263900D03*
G36*
X-9723640Y-3868165D02*
G01*
X-9723640Y-3726687D01*
X-9582162Y-3726687D01*
X-9582162Y-3868165D01*
G37*
G36*
X-9723640Y-4884165D02*
G01*
X-9723640Y-4742687D01*
X-9582162Y-4742687D01*
X-9582162Y-4884165D01*
G37*
G36*
X-9317240Y-3868165D02*
G01*
X-9317240Y-3726687D01*
X-9175762Y-3726687D01*
X-9175762Y-3868165D01*
G37*
G36*
X-9317240Y-4884165D02*
G01*
X-9317240Y-4742687D01*
X-9175762Y-4742687D01*
X-9175762Y-4884165D01*
G37*
G36*
X-8936240Y-3868165D02*
G01*
X-8936240Y-3726687D01*
X-8794762Y-3726687D01*
X-8794762Y-3868165D01*
G37*
G36*
X-8936240Y-4884165D02*
G01*
X-8936240Y-4742687D01*
X-8794762Y-4742687D01*
X-8794762Y-4884165D01*
G37*
D22*
G01*
X-9018003Y-6044209D03*
G01*
X-9272003Y-6044209D03*
G01*
X-9526003Y-6044209D03*
G01*
X-9018003Y-7494219D03*
G01*
X-9526003Y-7494219D03*
M02*

